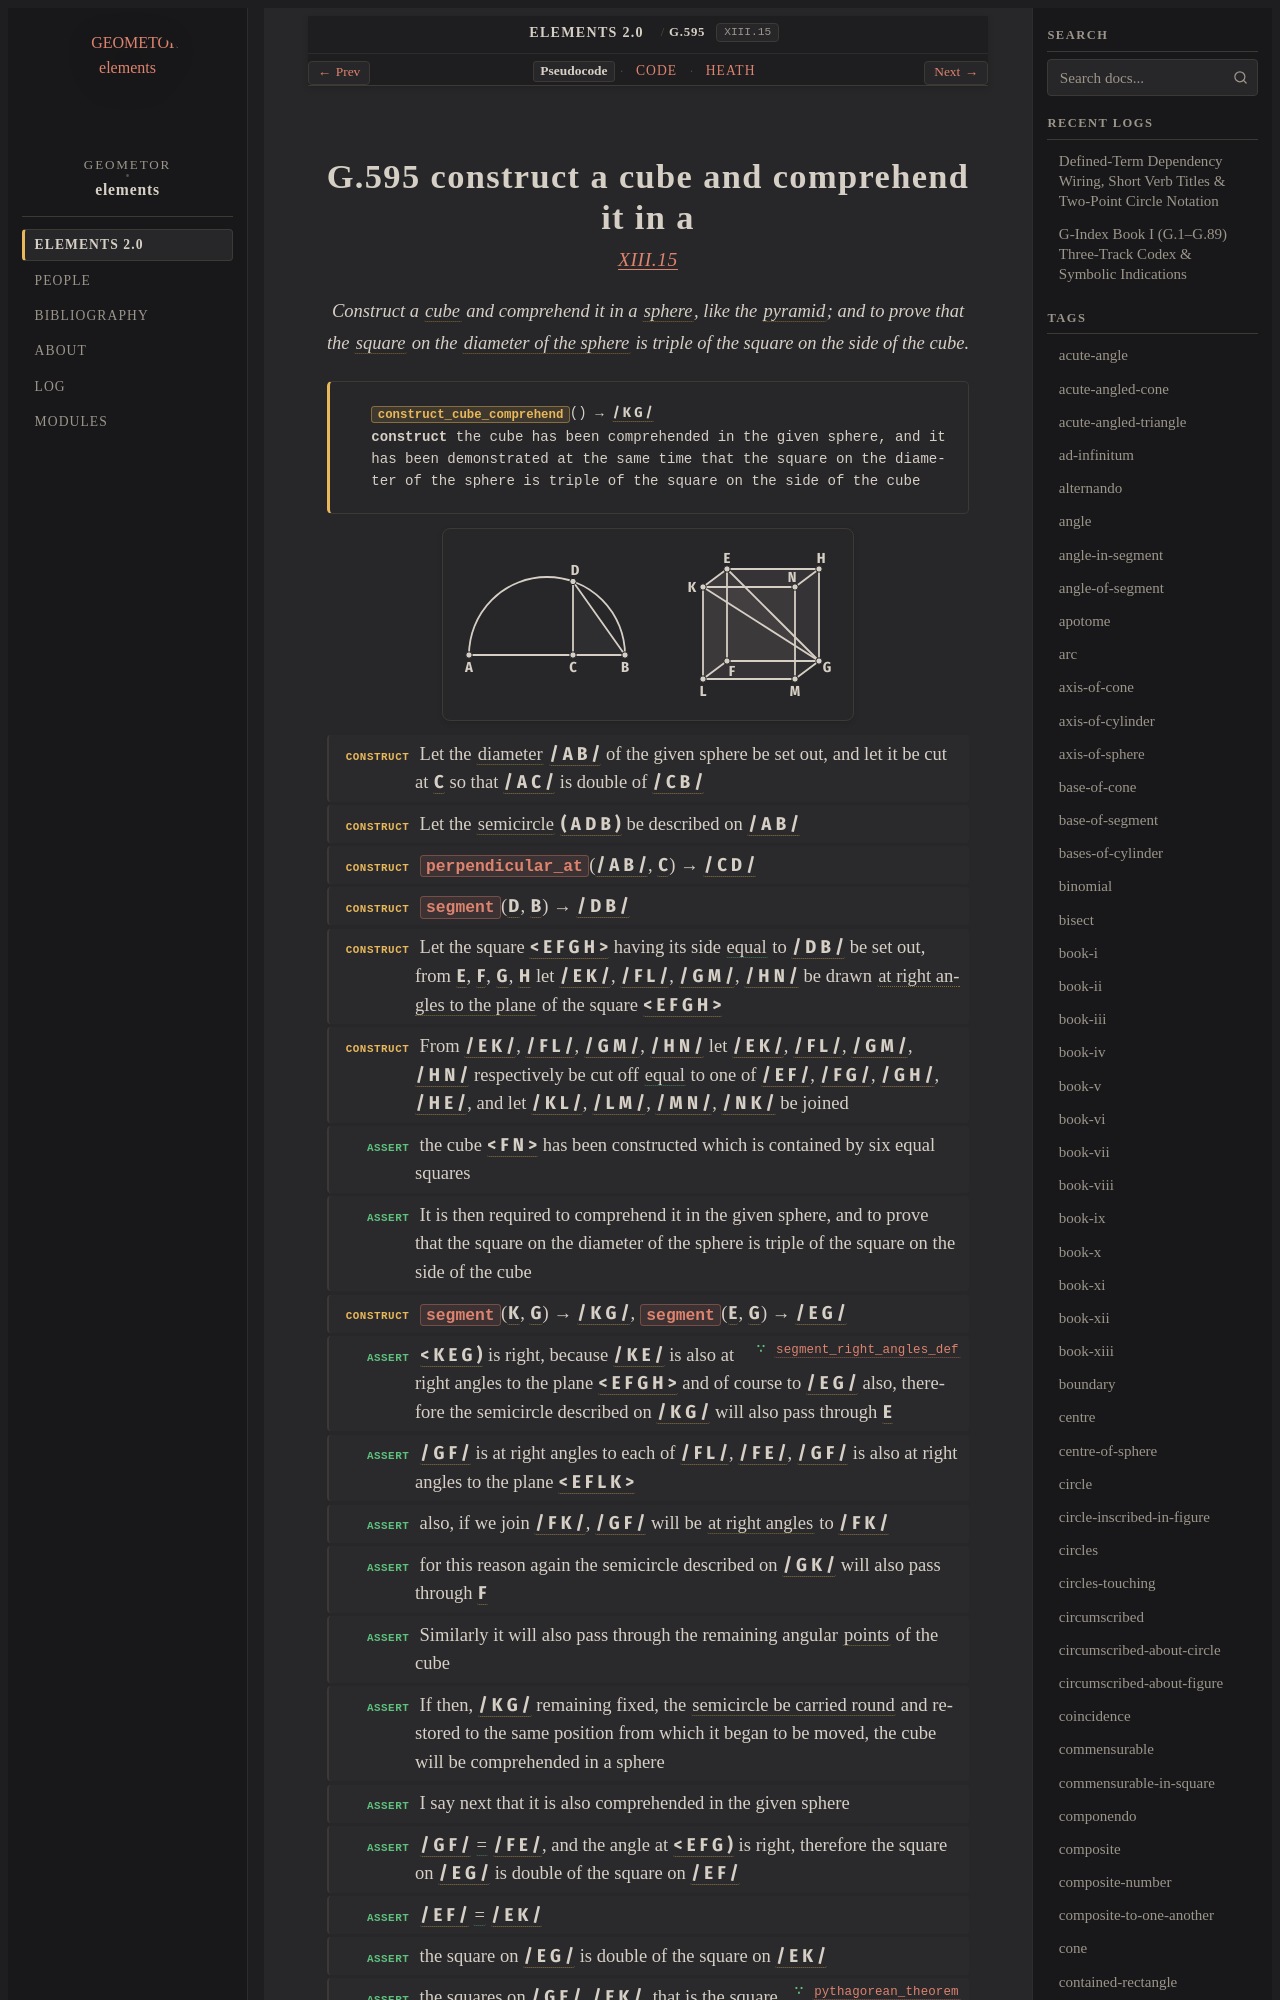

repository: geometor/elements · page: elements2/G.595/index.html · generator: sphinx

:order: 595
:number: 595
:canonical_id: G.595
:original_id: XIII.15
:title: G.595 construct a cube and comprehend it in a
:volume: III
:book: XIII
:type: prop
:subtype: problem
:categories: problem, construction, solid-geometry, regular-solids
:category: problem, construction, solid-geometry, regular-solids
:tags: book-xiii, point, segment, circle, angle, quadrilateral, polygon, cube, sphere, pyramid, square, diameter-of-sphere, diameter, semicircle, right-angle, right-angles-to-plane, straight-line, plane-angle, axis-of-sphere, equality
:dependencies: G.1, G.14, G.33, G.34, G.61, G.63, G.79, G.96, G.505, G.548, G.553, G.575, G.576, G.591
:excerpt: Construct a cube and comprehend it in a sphere, like the pyramid; and to prove that the square on the diameter of the sphere is triple of the square on the side of the cube.

.. _G.595:
.. _XIII.15:
